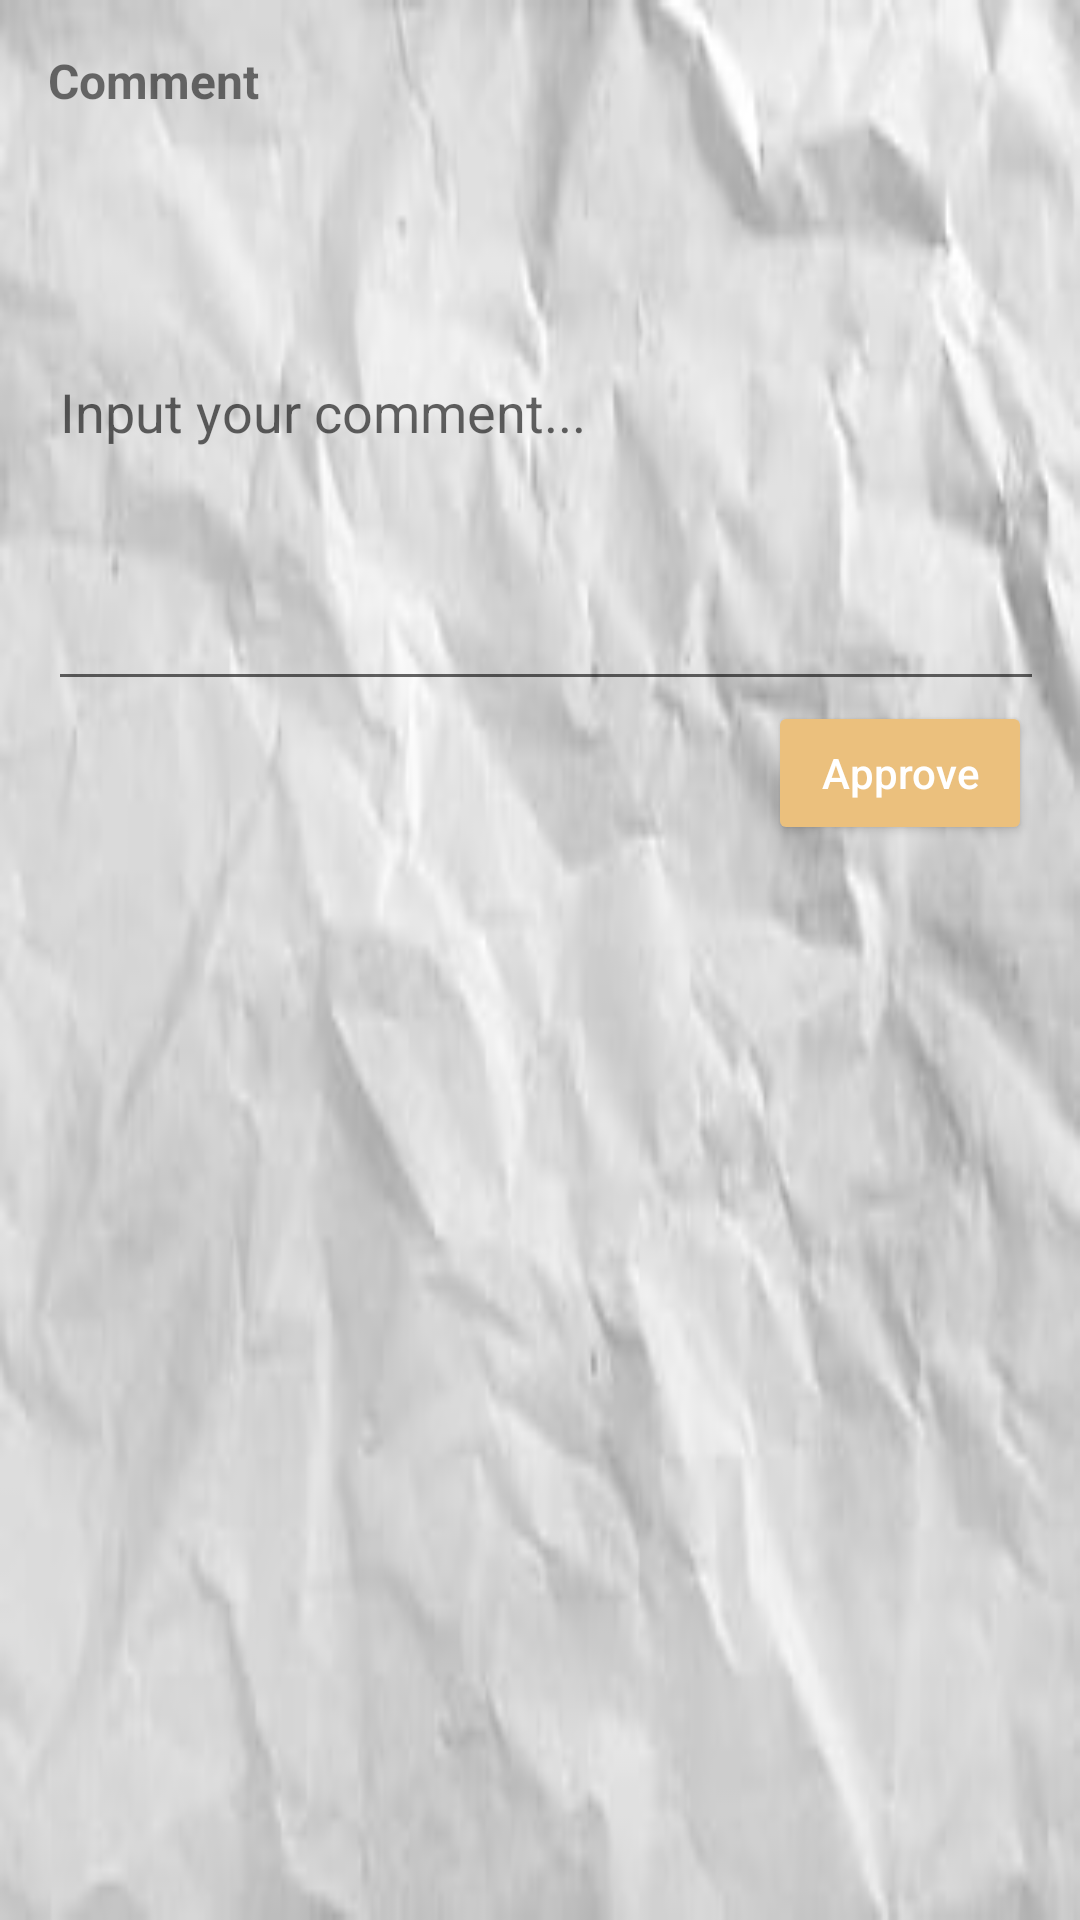

Reconstruct the res/layout file that produces this screen, plus the resources it refers to.
<!-- AndroidManifest.xml: application theme Theme.MobileAplication -->
<!-- res/layout/popup_input.xml -->
<?xml version="1.0" encoding="utf-8"?>
<LinearLayout xmlns:android="http://schemas.android.com/apk/res/android"
    android:layout_width="match_parent"
    android:layout_height="wrap_content"
    android:orientation="vertical"
    android:background="@drawable/comment"
    android:padding="16dp">

    <TextView
        android:id="@+id/prompt_text"
        android:layout_width="match_parent"
        android:layout_height="wrap_content"
        android:text="Comment"
        android:textSize="16sp"
        android:textStyle="bold" />

    <EditText
        android:id="@+id/input_text"
        android:layout_width="378dp"
        android:layout_height="196dp"
        android:hint="Input your comment..."
        android:inputType="textMultiLine"
        android:maxLines="10" />

    <Button
        android:id="@+id/action_button"
        android:layout_width="wrap_content"
        android:layout_height="wrap_content"
        android:layout_gravity="end"
        android:text="Approve"
        android:backgroundTint="#EBC07D"
        android:textAllCaps="false"
        android:textColor="@android:color/white" />

</LinearLayout>
<!-- resources referenced by this layout -->
<resources>
  <!-- drawable comment: jpg bitmap (drawable, 8803 bytes) -->
  <style name="Theme.MobileAplication" parent="Theme.MaterialComponents.DayNight.NoActionBar">
          
          <item name="colorPrimary">@color/purple_500</item>
          <item name="colorPrimaryVariant">@color/purple_700</item>
          <item name="colorOnPrimary">@color/white</item>
          
          <item name="colorSecondary">@color/teal_200</item>
          <item name="colorSecondaryVariant">@color/teal_700</item>
          <item name="colorOnSecondary">@color/black</item>
          
          <item name="android:statusBarColor">?attr/colorPrimaryVariant</item>
          
      </style>
  <!-- not gathered from this repository: default colours our renderer supplied (Android Studio template values) -->
  <color name="purple_500">#FF6200EE</color>
  <color name="purple_700">#FF3700B3</color>
  <color name="teal_200">#FF03DAC5</color>
  <color name="teal_700">#FF018786</color>
  <color name="black">#FF000000</color>
  <color name="white">#FFFFFFFF</color>
</resources>
